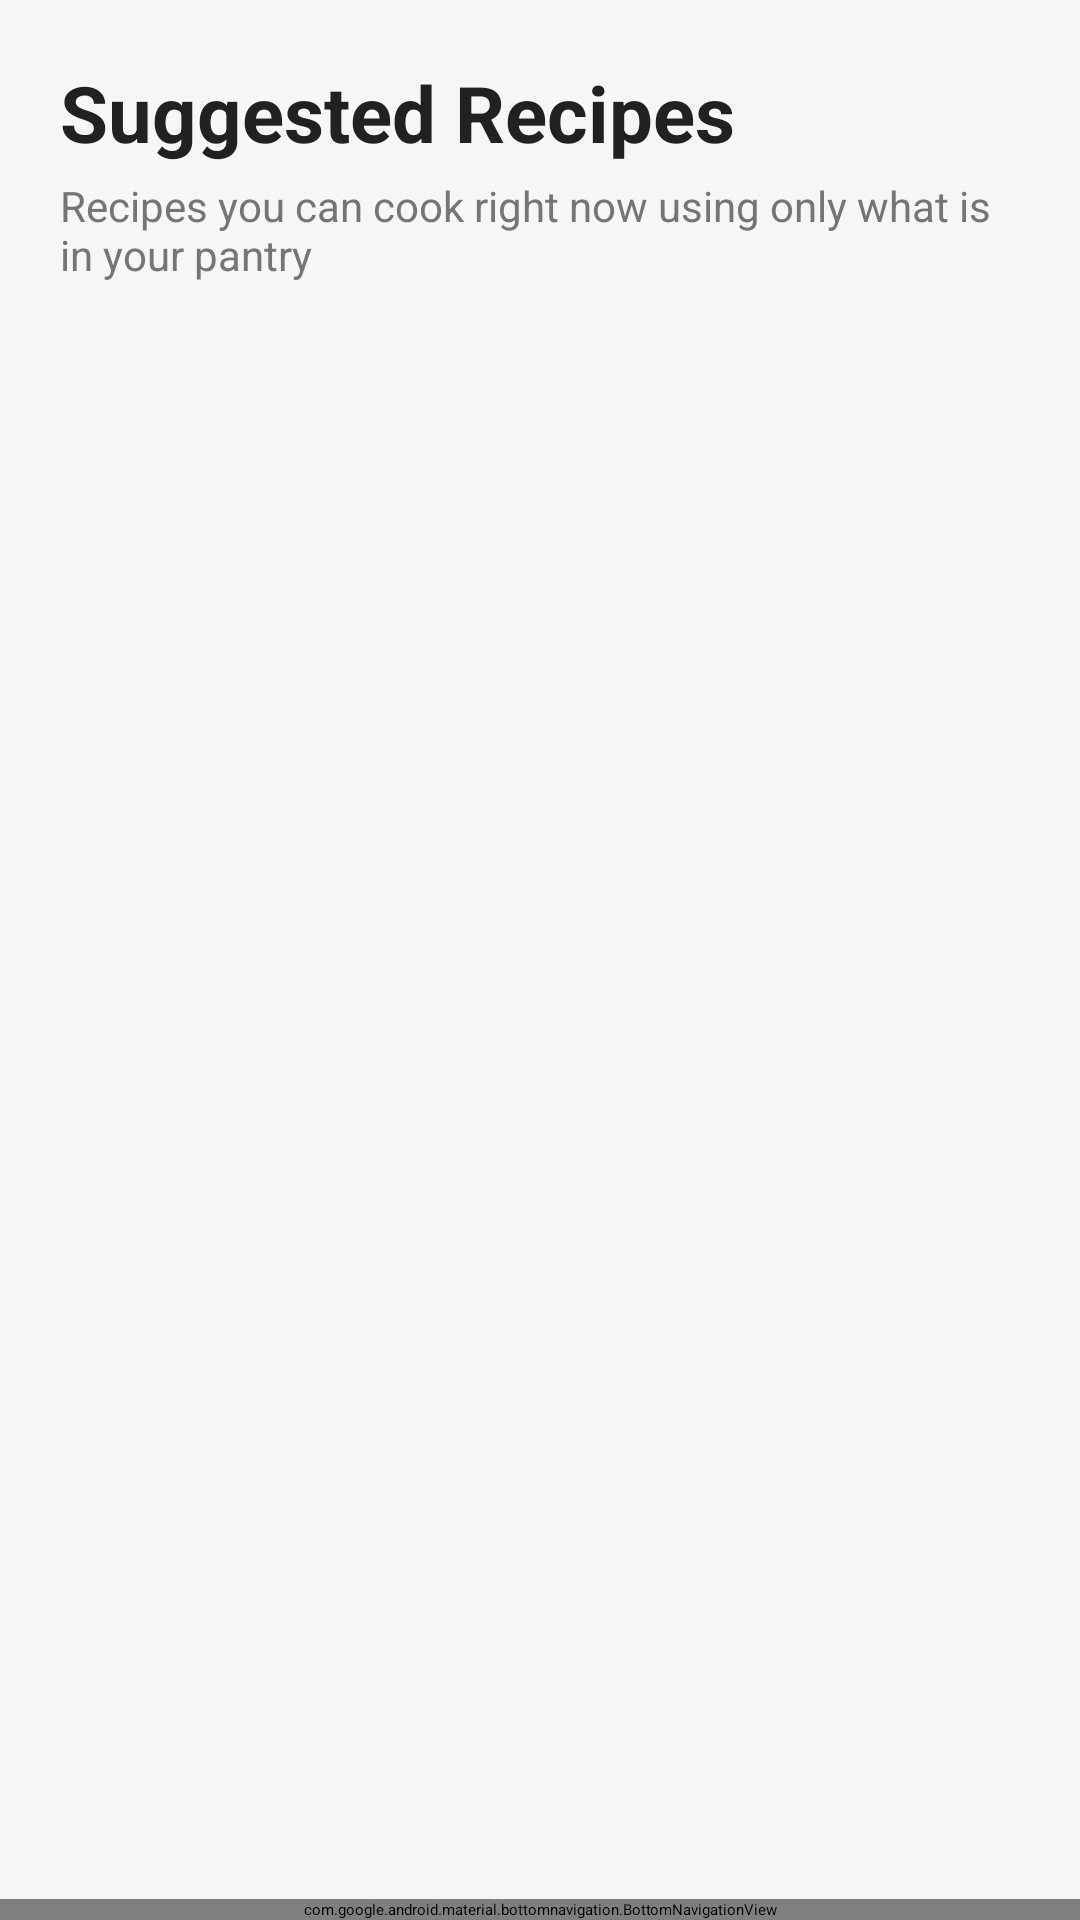

The Android layout XML behind this screen, and the referenced resources:
<!-- AndroidManifest.xml: application theme Theme.SmartPantryManager -->
<!-- res/layout/activity_suggested_recipes.xml -->
<?xml version="1.0" encoding="utf-8"?>
<LinearLayout xmlns:android="http://schemas.android.com/apk/res/android"
    xmlns:app="http://schemas.android.com/apk/res-auto"
    xmlns:tools="http://schemas.android.com/tools"
    android:id="@+id/main"
    android:layout_width="match_parent"
    android:layout_height="match_parent"
    android:background="@color/screen_background"
    android:orientation="vertical"
    tools:context=".SuggestedRecipesActivity">

    <TextView
        android:id="@+id/tv_recipes_title"
        android:layout_width="match_parent"
        android:layout_height="wrap_content"
        android:paddingStart="20dp"
        android:paddingTop="20dp"
        android:paddingEnd="20dp"
        android:text="@string/suggested_title"
        android:textColor="@color/text_primary"
        android:textSize="26sp"
        android:textStyle="bold" />

    <TextView
        android:layout_width="match_parent"
        android:layout_height="wrap_content"
        android:paddingStart="20dp"
        android:paddingTop="4dp"
        android:paddingEnd="20dp"
        android:paddingBottom="12dp"
        android:text="@string/suggested_subtitle"
        android:textColor="@color/text_secondary"
        android:textSize="14sp" />

    <FrameLayout
        android:layout_width="match_parent"
        android:layout_height="0dp"
        android:layout_weight="1">

        <androidx.recyclerview.widget.RecyclerView
            android:id="@+id/rv_recipes"
            android:layout_width="match_parent"
            android:layout_height="match_parent"
            android:clipToPadding="false"
            android:paddingBottom="12dp"
            tools:listitem="@layout/item_recipe" />

        <TextView
            android:id="@+id/tv_empty_recipes"
            android:layout_width="wrap_content"
            android:layout_height="wrap_content"
            android:layout_gravity="center"
            android:gravity="center"
            android:padding="32dp"
            android:text="@string/no_recipes_message"
            android:textColor="@color/text_secondary"
            android:textSize="16sp"
            android:visibility="gone" />

    </FrameLayout>

    <com.google.android.material.bottomnavigation.BottomNavigationView
        android:id="@+id/bottom_nav"
        android:layout_width="match_parent"
        android:layout_height="wrap_content"
        app:labelVisibilityMode="labeled"
        app:menu="@menu/bottom_nav_menu" />

</LinearLayout>
<!-- res/layout/item_recipe.xml (included above) -->
<?xml version="1.0" encoding="utf-8"?>
<androidx.cardview.widget.CardView xmlns:android="http://schemas.android.com/apk/res/android"
    xmlns:app="http://schemas.android.com/apk/res-auto"
    xmlns:tools="http://schemas.android.com/tools"
    android:layout_width="match_parent"
    android:layout_height="wrap_content"
    android:layout_marginStart="12dp"
    android:layout_marginTop="6dp"
    android:layout_marginEnd="12dp"
    android:layout_marginBottom="6dp"
    android:clickable="true"
    android:focusable="true"
    android:foreground="?attr/selectableItemBackground"
    app:cardBackgroundColor="@color/card_background"
    app:cardCornerRadius="12dp"
    app:cardElevation="3dp">

    <LinearLayout
        android:layout_width="match_parent"
        android:layout_height="wrap_content"
        android:gravity="center_vertical"
        android:orientation="horizontal"
        android:padding="16dp">

        <View
            android:id="@+id/view_recipe_indicator"
            android:layout_width="6dp"
            android:layout_height="40dp"
            android:background="@color/primary_green" />

        <LinearLayout
            android:layout_width="0dp"
            android:layout_height="wrap_content"
            android:layout_marginStart="14dp"
            android:layout_weight="1"
            android:orientation="vertical">

            <TextView
                android:id="@+id/tv_recipe_name"
                android:layout_width="wrap_content"
                android:layout_height="wrap_content"
                android:textColor="@color/text_primary"
                android:textSize="17sp"
                android:textStyle="bold"
                tools:text="Scrambled Eggs on Toast" />

            <TextView
                android:id="@+id/tv_recipe_summary"
                android:layout_width="wrap_content"
                android:layout_height="wrap_content"
                android:layout_marginTop="2dp"
                android:textColor="@color/text_secondary"
                android:textSize="14sp"
                tools:text="3 ingredients, all in your pantry" />
        </LinearLayout>

    </LinearLayout>
</androidx.cardview.widget.CardView>
<!-- resources referenced by this layout -->
<resources>
  <color name="card_background">#FFFFFF</color>
  <color name="primary_green">#2E7D32</color>
  <color name="screen_background">#F4F7F3</color>
  <color name="text_primary">#212121</color>
  <color name="text_secondary">#757575</color>
  <string name="no_recipes_message">No recipes match your pantry yet - add more ingredients</string>
  <string name="suggested_subtitle">Recipes you can cook right now using only what is in your pantry</string>
  <string name="suggested_title">Suggested Recipes</string>
  <style name="Theme.SmartPantryManager" parent="Base.Theme.SmartPantryManager" />
  <style name="Base.Theme.SmartPantryManager" parent="Theme.Material3.Light.NoActionBar">
          <item name="colorPrimary">@color/primary_green</item>
          <item name="colorOnPrimary">@android:color/white</item>
          <item name="colorPrimaryContainer">@color/primary_green_light</item>
          <item name="colorOnPrimaryContainer">@color/primary_green_dark</item>
          <item name="colorSecondary">@color/primary_green</item>
          <item name="colorOnSecondary">@android:color/white</item>
          <item name="colorSecondaryContainer">@color/primary_green_light</item>
          <item name="colorOnSecondaryContainer">@color/primary_green_dark</item>
          <item name="android:windowBackground">@color/screen_background</item>
      </style>
  <color name="primary_green_light">#E8F5E9</color>
  <color name="primary_green_dark">#1B5E20</color>
</resources>
